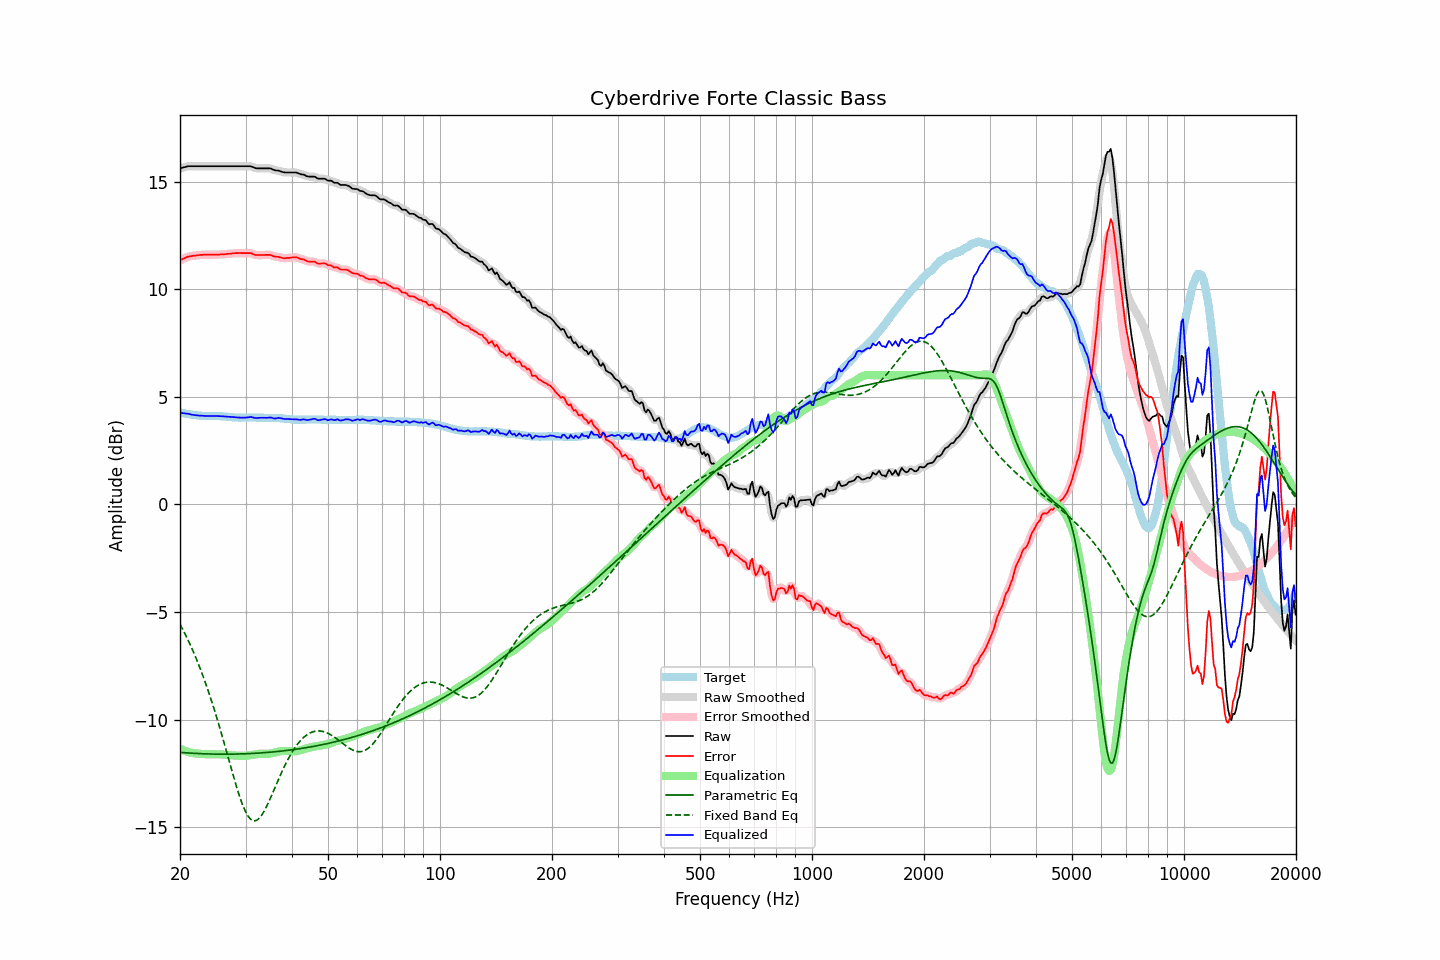

Data behind this chart, as committed beside it:
frequency, raw, error, smoothed, error_smoothed, equalization, parametric_eq, fixed_band_eq, equalized_raw, equalized_smoothed, target
20.00, 15.61, 11.34, 15.61, 11.34, -11.35, -11.52, -5.56, 4.26, 4.26, 4.27
20.20, 15.63, 11.37, 15.63, 11.38, -11.38, -11.52, -5.70, 4.25, 4.25, 4.26
20.40, 15.65, 11.41, 15.65, 11.41, -11.41, -11.53, -5.85, 4.24, 4.24, 4.24
20.61, 15.67, 11.44, 15.67, 11.45, -11.44, -11.54, -5.99, 4.23, 4.23, 4.23
20.81, 15.69, 11.48, 15.69, 11.48, -11.47, -11.54, -6.14, 4.22, 4.22, 4.21
21.02, 15.71, 11.51, 15.70, 11.51, -11.50, -11.55, -6.30, 4.21, 4.21, 4.20
21.23, 15.71, 11.52, 15.71, 11.53, -11.52, -11.55, -6.46, 4.19, 4.19, 4.19
21.44, 15.71, 11.53, 15.71, 11.54, -11.54, -11.56, -6.63, 4.17, 4.18, 4.18
21.66, 15.71, 11.55, 15.71, 11.55, -11.55, -11.56, -6.79, 4.16, 4.16, 4.16
21.87, 15.71, 11.55, 15.71, 11.56, -11.56, -11.56, -6.97, 4.15, 4.15, 4.16
22.09, 15.71, 11.56, 15.71, 11.56, -11.57, -11.57, -7.15, 4.14, 4.14, 4.15
22.31, 15.71, 11.57, 15.71, 11.57, -11.58, -11.57, -7.33, 4.13, 4.13, 4.14
22.54, 15.71, 11.58, 15.71, 11.58, -11.58, -11.58, -7.52, 4.13, 4.13, 4.13
22.76, 15.71, 11.59, 15.71, 11.59, -11.59, -11.58, -7.71, 4.12, 4.12, 4.12
22.99, 15.71, 11.59, 15.71, 11.60, -11.59, -11.58, -7.91, 4.12, 4.12, 4.12
23.22, 15.71, 11.60, 15.71, 11.60, -11.60, -11.58, -8.12, 4.11, 4.11, 4.11
23.45, 15.71, 11.60, 15.71, 11.60, -11.60, -11.59, -8.32, 4.11, 4.11, 4.11
23.69, 15.71, 11.60, 15.71, 11.60, -11.60, -11.59, -8.54, 4.11, 4.11, 4.11
23.92, 15.71, 11.60, 15.71, 11.60, -11.60, -11.59, -8.76, 4.11, 4.11, 4.11
24.16, 15.71, 11.60, 15.71, 11.60, -11.60, -11.59, -8.98, 4.11, 4.11, 4.11
24.40, 15.71, 11.60, 15.71, 11.60, -11.60, -11.60, -9.22, 4.11, 4.11, 4.11
24.65, 15.71, 11.60, 15.71, 11.60, -11.60, -11.60, -9.45, 4.11, 4.11, 4.11
24.89, 15.71, 11.60, 15.71, 11.60, -11.60, -11.60, -9.69, 4.11, 4.11, 4.11
25.14, 15.71, 11.60, 15.71, 11.60, -11.60, -11.60, -9.94, 4.11, 4.11, 4.11
25.39, 15.71, 11.60, 15.71, 11.60, -11.61, -11.60, -10.19, 4.10, 4.10, 4.11
25.65, 15.71, 11.61, 15.71, 11.61, -11.61, -11.60, -10.44, 4.10, 4.10, 4.10
25.91, 15.71, 11.61, 15.71, 11.61, -11.61, -11.60, -10.70, 4.10, 4.10, 4.10
26.16, 15.71, 11.62, 15.71, 11.62, -11.62, -11.60, -10.97, 4.09, 4.09, 4.09
26.43, 15.71, 11.62, 15.71, 11.63, -11.63, -11.60, -11.23, 4.08, 4.08, 4.09
26.69, 15.71, 11.63, 15.71, 11.63, -11.63, -11.60, -11.50, 4.08, 4.08, 4.08
26.96, 15.71, 11.64, 15.71, 11.64, -11.64, -11.60, -11.77, 4.07, 4.07, 4.07
27.23, 15.71, 11.64, 15.71, 11.65, -11.65, -11.60, -12.04, 4.06, 4.06, 4.07
27.50, 15.71, 11.65, 15.71, 11.65, -11.65, -11.60, -12.30, 4.05, 4.05, 4.06
27.77, 15.71, 11.66, 15.71, 11.66, -11.66, -11.60, -12.57, 4.05, 4.05, 4.05
28.05, 15.71, 11.67, 15.71, 11.67, -11.67, -11.60, -12.82, 4.04, 4.04, 4.04
28.33, 15.71, 11.67, 15.71, 11.67, -11.67, -11.60, -13.08, 4.04, 4.04, 4.04
28.62, 15.71, 11.67, 15.71, 11.68, -11.67, -11.59, -13.32, 4.04, 4.04, 4.04
28.90, 15.71, 11.68, 15.71, 11.68, -11.68, -11.59, -13.55, 4.03, 4.03, 4.03
29.19, 15.71, 11.67, 15.71, 11.67, -11.68, -11.59, -13.77, 4.03, 4.03, 4.04
29.48, 15.71, 11.67, 15.71, 11.67, -11.68, -11.59, -13.97, 4.03, 4.03, 4.04
29.78, 15.71, 11.67, 15.71, 11.67, -11.68, -11.58, -14.15, 4.03, 4.03, 4.04
30.08, 15.71, 11.67, 15.71, 11.67, -11.68, -11.58, -14.30, 4.03, 4.03, 4.04
30.38, 15.71, 11.67, 15.71, 11.67, -11.67, -11.58, -14.44, 4.04, 4.04, 4.04
30.68, 15.71, 11.67, 15.71, 11.67, -11.66, -11.58, -14.54, 4.05, 4.05, 4.04
30.99, 15.71, 11.67, 15.70, 11.66, -11.65, -11.57, -14.62, 4.06, 4.05, 4.04
31.30, 15.68, 11.64, 15.68, 11.64, -11.63, -11.57, -14.67, 4.05, 4.05, 4.04
31.61, 15.65, 11.61, 15.65, 11.61, -11.62, -11.56, -14.70, 4.03, 4.03, 4.04
31.93, 15.62, 11.58, 15.62, 11.59, -11.61, -11.56, -14.69, 4.01, 4.02, 4.04
32.24, 15.61, 11.58, 15.61, 11.58, -11.60, -11.55, -14.66, 4.01, 4.02, 4.03
32.57, 15.61, 11.58, 15.61, 11.58, -11.59, -11.55, -14.60, 4.02, 4.02, 4.03
32.89, 15.61, 11.58, 15.61, 11.58, -11.58, -11.55, -14.52, 4.03, 4.02, 4.03
33.22, 15.61, 11.58, 15.61, 11.58, -11.58, -11.54, -14.41, 4.03, 4.03, 4.03
33.55, 15.61, 11.58, 15.61, 11.59, -11.59, -11.53, -14.29, 4.02, 4.02, 4.03
33.89, 15.61, 11.59, 15.61, 11.59, -11.59, -11.53, -14.16, 4.02, 4.02, 4.02
34.23, 15.61, 11.59, 15.61, 11.59, -11.59, -11.52, -14.01, 4.02, 4.02, 4.02
34.57, 15.61, 11.59, 15.61, 11.60, -11.58, -11.52, -13.85, 4.03, 4.03, 4.02
34.92, 15.61, 11.59, 15.60, 11.59, -11.57, -11.51, -13.68, 4.04, 4.03, 4.02
35.27, 15.59, 11.57, 15.58, 11.57, -11.56, -11.50, -13.51, 4.03, 4.02, 4.02
35.62, 15.55, 11.53, 15.55, 11.54, -11.55, -11.50, -13.34, 4.00, 4.01, 4.02
35.97, 15.52, 11.51, 15.53, 11.52, -11.53, -11.49, -13.16, 3.99, 4.00, 4.01
... 635 more rows
